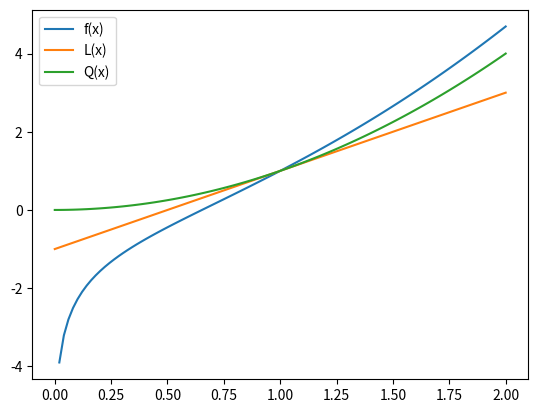

This chart was generated by the following Python code:
import numpy as np
import matplotlib.pyplot as plt

def f(x):
    return x**2 + np.log(x)

def L(x, x0=1, f0=f(1), df0=2):
    return f0 + df0*(x-x0)

def Q(x, x0=1, f0=f(1), df0=2, d2f0=2):
    return f0 + df0*(x-x0) + (1/2)*d2f0*(x-x0)**2

x = np.linspace(0, 2, 100)
y_f = f(x)
y_L = L(x)
y_Q = Q(x)

plt.plot(x, y_f, label='f(x)')
plt.plot(x, y_L, label='L(x)')
plt.plot(x, y_Q, label='Q(x)')
plt.legend()
plt.show()


